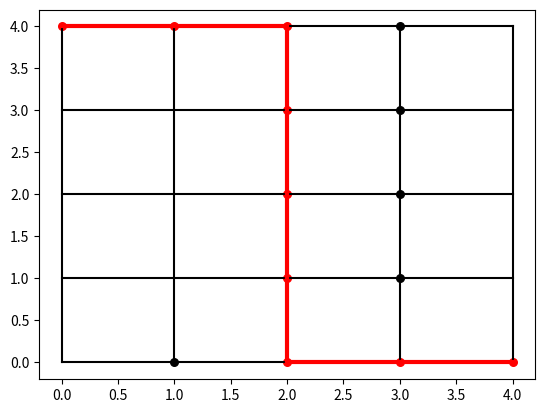

This figure's Python source:
'''
This is a simple script that implements the A* algorithm.
Wikipage (sucks, no closed list): https://en.wikipedia.org/wiki/A*_search_algorithm
Be careful about the reference online, I found most of them not equivalent with each other. Some doesn't make sense.
Reference link:  http://robotics.caltech.edu/wiki/images/e/e0/Astar.pdf
Reference link:  refer to Nikolay's pdf.
Another good reference: https://www.redblobgames.com/pathfinding/a-star/implementation.html
=========================
[redacted]
Date    :  Jul. 16, 2019
[redacted]
=========================
'''
# Dijkstra's algorithm, as another example of a uniform-cost search algorithm, can be viewed as a special case of A*
# where h(x) = 0 for all x.
# If h(x) underestimates the cost, guaranteed to find the optimal path but not efficient;
# If h(x) overestimates the cost, not guaranteed to find the optimal path but runs faster.
import matplotlib.pyplot as plt
inf = 1e+20


class Node:
    def __init__(self, i, j, children, cost):
        '''

        :param i        :  Row position
        :param j        :  Column position
        :param children :  Children of current node, a list of lists, each sub-list is a child
        :param cost     :  Dict-object, key -> child position (i,j), value -> cost
        '''
        # Each node also maintains a pointer to its parent,
        # so that later we can retrieve the best solution found, if one is found.
        self.parent = None
        self.children = []
        self.position = [i, j]
        self.children = children
        self.cost = cost

    def __repr__(self):
        return 'Node: Position = (%s, %s)' % (self.position[0], self.position[1])


class Graph:
    def __init__(self, input_matrix, move_guide):
        self.connect_matrix = input_matrix
        self.nodes        = {}
        self.open_list    = []  # visited not expanded
        self.closed_list  = []  # visited and expanded
        self.nodes_f      = []  # store f function values of each node
        self.nodes_g      = []  # store g function values of each node
        self.optimal_path = []  # store the optimal path
        self.optimal_cost = []  # store the optimal cost
        self.n = len(input_matrix)
        self.m = len(input_matrix[0])
        self.size = self.n * self.m
        # order the nodes in row-wise
        if move_guide == 'non-diagonal':
            # only move in horizontal and vertical directions
            self.movement = [[-1, 0],
                             [1, 0],
                             [0, -1],
                             [0, 1]]
        else:  # move in horizontal/vertical/diagonal directions
            self.movement = [[-1, -1], [-1, 0], [-1, 1], [0, -1], [0, 1], [1, -1], [1, 0], [1, 1]]
        self.nodes_maker()
        self.optimal_path = []

    def nodes_maker(self):
        for i in range(self.n):
            for j in range(self.m):
                position = [i, j]
                children = []
                cost = {}
                potential_children = [ [direction[i] + position[i] for i in range(2)] for direction in self.movement]
                for child in potential_children:
                    if 0 <= child[0] <= self.n - 1 and 0 <= child[1] <= self.m - 1:
                        # child within the connect matrix
                        child_cost = self.connect_matrix[child[0]][child[1]]
                        if child_cost >= 0:
                            # negative connect matrix element -> obstacle
                            children.append(child)
                            cost[tuple(child)] = child_cost
                self.nodes[i, j] = Node(i, j, children, cost)

    def manhattan_heuristic(self, current_node, end_node):
        '''
        Calculate the Manhattan heuristic of current node and end node
        :param current_node:  current node position, [i, j]
        :param end_node:   end node position, [i, j]
        :return:
        '''
        return max([ abs(x - y) for x, y in zip(current_node, end_node)])

    def euclidean_heuristic(self, current_node, end_node):
        return sum([ (x - y) ** 2 for x, y in zip(current_node, end_node)])

    def astar(self, start, end):
        # initialize the f values and g values to be infinity at the beginning
        self.nodes_g = {(i, j): inf for j in range(self.m) for i in range(self.n)}
        self.nodes_f = {(i, j): inf for j in range(self.m) for i in range(self.n)}
        self.nodes_g[tuple(start)] = 0
        self.nodes_f[tuple(start)] = self.nodes_g[tuple(start)] + self.manhattan_heuristic(start, end)
        self.open_list.append(start)

        while len(self.open_list) > 0:
            # Pick the node in open list with the lowest f-value
            current_node = min(self.open_list, key=lambda point: self.nodes_f[tuple(point)])
            if current_node == end:
                # end node reached, reconstruct the optimal path
                break
            # Remove the current node from the open list
            self.open_list.remove(current_node)
            # Add the current node to the closed list
            self.closed_list.append(current_node)

            for child in self.nodes[tuple(current_node)].children:
                if child not in self.closed_list:
                    alt_cost = self.nodes_g[tuple(current_node)] + self.nodes[tuple(current_node)].cost[tuple(child)]
                    if alt_cost < self.nodes_g[tuple(child)]:
                        self.nodes_g[tuple(child)] = alt_cost
                        self.nodes_f[tuple(child)] = self.nodes_g[tuple(child)] + self.manhattan_heuristic(child, end)
                        self.nodes[tuple(child)].parent = current_node
                        self.open_list.append(child)

        self.optimal_path = [end]
        previous = self.nodes[tuple(end)].parent
        while previous is not None:
            self.optimal_path.append(previous)
            previous = self.nodes[tuple(previous)].parent
        self.optimal_path.reverse()
        return self.nodes_g[tuple(end)], self.optimal_path

    def plot_optimal_path(self):
        plt.figure()
        # draw the grid
        for i in range(self.n):  # draw the horizontal lines
            plt.plot([0, self.m - 1], [i, i], color='k')
        for j in range(self.m):  # draw the vertical lines
            plt.plot([j, j], [0, self.n - 1], color='k')

        # scatter plot the obstacles and points on the optimal path
        for point in self.optimal_path:
            plt.scatter(point[1], self.n - 1 - point[0], c='r', s=30)
        # scatter plot the obstacles as the black dot
        for i in range(self.n):
            for j in range(self.m):
                if self.connect_matrix[i][j] < 0:
                    plt.scatter(j, self.n - 1 - i, c='k', s=30)
        # plot the path
        for i in range(len(self.optimal_path)):
            if i == len(self.optimal_path) - 1:
                break
            else:
                point = self.optimal_path[i]
                next = self.optimal_path[i+1]
                plt.plot([point[1], next[1]], [self.n - 1 - point[0], self.n - 1 - next[0]], color='r', linewidth=3)
        plt.show()


if __name__ == '__main__':
    # Below is an example of the map:
    # negative element indicates that there is obstacle at the position
    # positive element indicates the cost to move, uniform (for now) in 4 directions (up/down/left/right)
    e = [[1, 1, 1, -1, 1],
         [1, 10, 5, -1, 1],
         [1, 10, 5, -1, 1],
         [1, 10, 1, -1, 1],
         [1, -1, 1, 1, 1]]

    g = Graph(e, 'non-diagonal')
    # start: position of the start node, given in x and y axis;
    # end  : position of the end node.
    s = [0, 0]
    d = [4, 4]
    opt_cost, opt_path = g.astar(s, d)
    print('optimal cost = ', opt_cost)
    print('optimal path = ', opt_path)
    g.plot_optimal_path()
